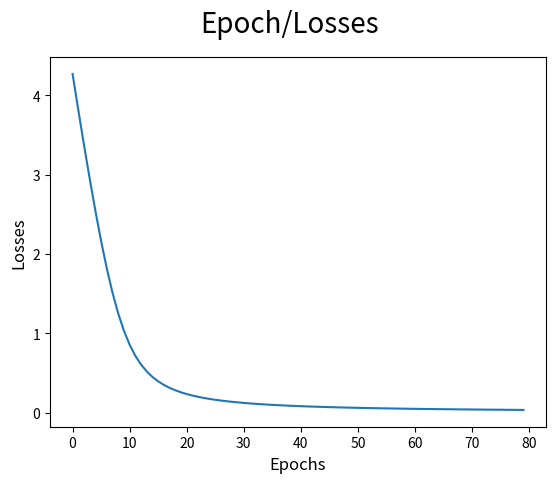

This chart was generated by the following Python code:
import matplotlib.pyplot as plt
import seaborn as sns
import matplotlib as mpl
import matplotlib.pylab as pylab
import numpy as np
%matplotlib inline

import re

sentences = """We are about to study the idea of a computational process.
Computational processes are abstract beings that inhabit computers.
As they evolve, processes manipulate other abstract things called data.
The evolution of a process is directed by a pattern of rules
called a program. People create programs to direct processes. In effect,
we conjure the spirits of the computer with our spells."""

# remove special characters
sentences = re.sub('[^A-Za-z0-9]+', ' ', sentences)
# remove 1 letter words
sentences = re.sub(r'(?:^| )\w(?:$| )', ' ', sentences).strip()
# lower all characters
sentences = sentences.lower()
sentences


words = sentences.split()
print(words)
vocab = set(words)
print(vocab)

vocab_size = len(vocab)
embed_dim = 10
context_size = 2

word_to_ix = {word: i for i, word in enumerate(vocab)}
ix_to_word = {i: word for i, word in enumerate(vocab)}
print(word_to_ix)
print("===========================")
print(ix_to_word)

data = []
for i in range(2, len(words) - 2):
    context = [words[i - 2], words[i - 1], words[i + 1], words[i + 2]]
target = words[i]
data.append((context, target))
print(data[:5])

embeddings = np.random.random_sample((vocab_size, embed_dim))
print(embeddings[:1])


def linear(m, theta):
    w = theta
    return m.dot(w)


def log_softmax(x):
    e_x = np.exp(x - np.max(x))
    return np.log(e_x / e_x.sum())

def NLLLoss(logs, targets):
    out = logs[range(len(targets)), targets]
    return -out.sum()/len(out)

def log_softmax_crossentropy_with_logits(logits,target):
    out = np.zeros_like(logits)
    out[np.arange(len(logits)),target] = 1
    softmax = np.exp(logits) / np.exp(logits).sum(axis=-1,keepdims=True)
    return (- out + softmax) / logits.shape[0]

def forward(context_idxs, theta):
    m = embeddings[context_idxs].reshape(1, -1)
    n = linear(m, theta)
    o = log_softmax(n)
    return m, n, o


def backward(preds, theta, target_idxs):
    m, n, o = preds
    dlog = log_softmax_crossentropy_with_logits(n, target_idxs)
    dw = m.T.dot(dlog)
    return dw

def optimize(theta, grad, lr=0.03):
    theta -= grad * lr
    return theta


theta = np.random.uniform(-1, 1, (2 * context_size * embed_dim, vocab_size))

epoch_losses = {}
for epoch in range(80):
    losses = []
    for context, target in data:
        context_idxs = np.array([word_to_ix[w] for w in context])
        preds = forward(context_idxs, theta)
        target_idxs = np.array([word_to_ix[target]])
        loss = NLLLoss(preds[-1], target_idxs)
        losses.append(loss)
        grad = backward(preds, theta, target_idxs)
        theta = optimize(theta, grad, lr=0.03)
    epoch_losses[epoch] = losses


ix = np.arange(0,80)
fig = plt.figure()
fig.suptitle('Epoch/Losses', fontsize=20)
plt.plot(ix,[epoch_losses[i][0] for i in ix])
plt.xlabel('Epochs', fontsize=12)
plt.ylabel('Losses', fontsize=12)

def predict(words):
    context_idxs = np.array([word_to_ix[w] for w in words])
    preds = forward(context_idxs, theta)
    word = ix_to_word[np.argmax(preds[-1])]
    return word


predict(['we', 'are', 'to', 'study'])

def accuracy():
    wrong = 0
    for context, target in data:
        if(predict(context) != target):
            wrong += 1
    return (1 - (wrong / len(data)))

accuracy()

predict(['processes', 'manipulate', 'things', 'study'])

predict(['are', 'about', 'study', 'the'])